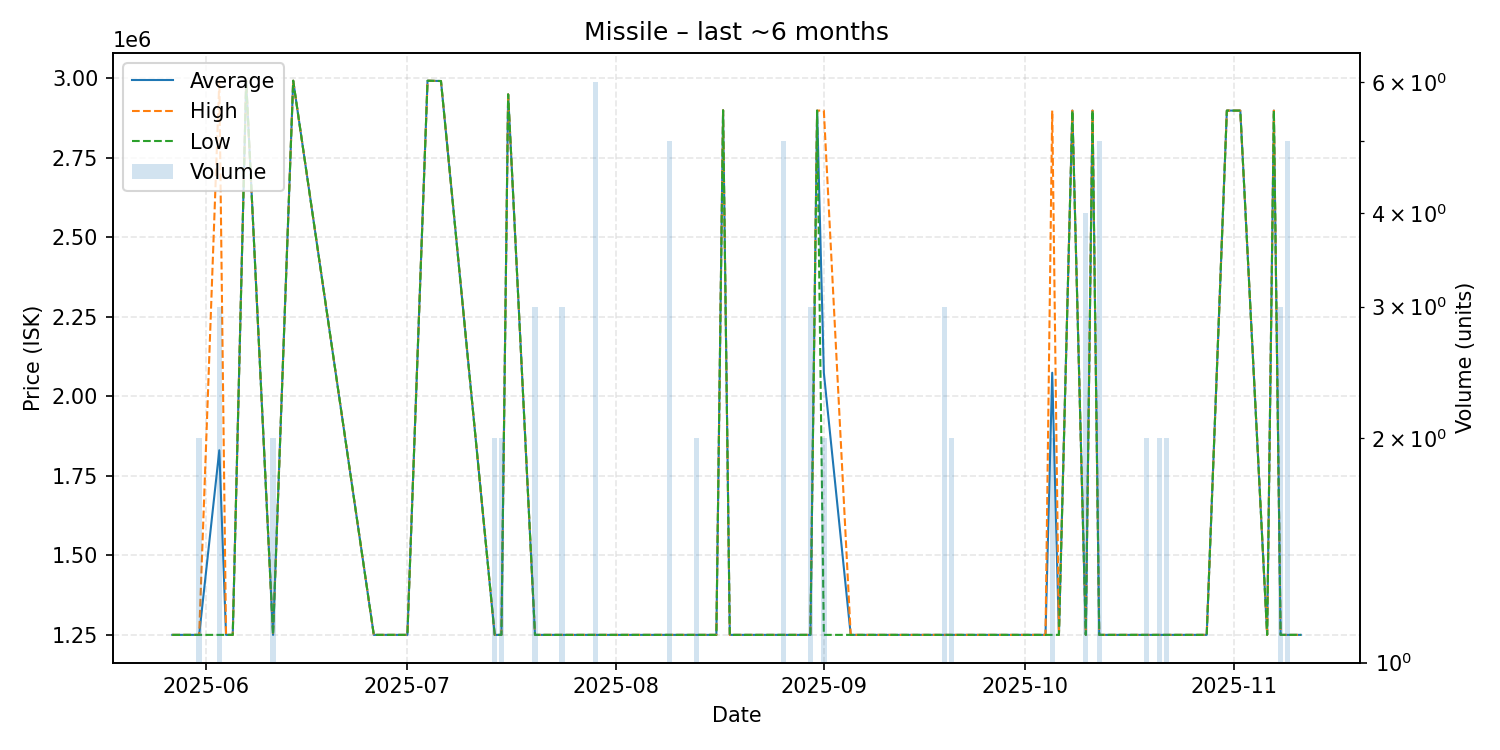

Source data for this figure (header and first rows):
date, average, highest, lowest, order_count, volume
2025-05-27, 1250000, 1250000, 1250000, 1, 1
2025-05-31, 1250000, 1250000, 1250000, 2, 2
2025-06-03, 1830667, 2992000, 1250000, 3, 3
2025-06-04, 1250000, 1250000, 1250000, 1, 1
2025-06-05, 1250000, 1250000, 1250000, 1, 1
2025-06-07, 2992000, 2992000, 2992000, 1, 1
2025-06-11, 1250000, 1250000, 1250000, 2, 2
2025-06-14, 2993000, 2993000, 2993000, 1, 1
2025-06-26, 1250000, 1250000, 1250000, 1, 1
2025-07-01, 1250000, 1250000, 1250000, 1, 1
2025-07-04, 2993000, 2993000, 2993000, 1, 1
2025-07-06, 2992000, 2992000, 2992000, 1, 1
2025-07-14, 1250000, 1250000, 1250000, 2, 2
2025-07-15, 1250000, 1250000, 1250000, 2, 2
2025-07-16, 2950000, 2950000, 2950000, 1, 1
2025-07-20, 1250000, 1250000, 1250000, 3, 3
2025-07-24, 1250000, 1250000, 1250000, 1, 3
2025-07-29, 1250000, 1250000, 1250000, 2, 6
2025-07-30, 1250000, 1250000, 1250000, 1, 1
2025-07-31, 1250000, 1250000, 1250000, 1, 1
2025-08-02, 1250000, 1250000, 1250000, 1, 1
2025-08-07, 1250000, 1250000, 1250000, 1, 1
2025-08-08, 1250000, 1250000, 1250000, 1, 1
2025-08-09, 1250000, 1250000, 1250000, 1, 5
2025-08-10, 1250000, 1250000, 1250000, 1, 1
2025-08-13, 1250000, 1250000, 1250000, 2, 2
2025-08-16, 1250000, 1250000, 1250000, 1, 1
2025-08-17, 2900000, 2900000, 2900000, 1, 1
2025-08-18, 1250000, 1250000, 1250000, 1, 1
2025-08-25, 1250000, 1250000, 1250000, 1, 1
2025-08-26, 1250000, 1250000, 1250000, 1, 5
2025-08-28, 1250000, 1250000, 1250000, 1, 1
2025-08-30, 1250000, 1250000, 1250000, 2, 3
2025-08-31, 2899000, 2899000, 2899000, 1, 1
2025-09-01, 2074500, 2899000, 1250000, 2, 2
2025-09-05, 1250000, 1250000, 1250000, 1, 1
2025-09-06, 1250000, 1250000, 1250000, 1, 1
2025-09-08, 1250000, 1250000, 1250000, 1, 1
2025-09-09, 1250000, 1250000, 1250000, 1, 1
2025-09-10, 1250000, 1250000, 1250000, 1, 1
2025-09-16, 1250000, 1250000, 1250000, 1, 1
2025-09-17, 1250000, 1250000, 1250000, 1, 1
2025-09-19, 1250000, 1250000, 1250000, 3, 3
2025-09-20, 1250000, 1250000, 1250000, 2, 2
2025-10-03, 1250000, 1250000, 1250000, 1, 1
2025-10-04, 1250000, 1250000, 1250000, 1, 1
2025-10-05, 2074500, 2899000, 1250000, 2, 2
2025-10-06, 1250000, 1250000, 1250000, 1, 1
2025-10-08, 2899000, 2899000, 2899000, 1, 1
2025-10-10, 1250000, 1250000, 1250000, 2, 4
2025-10-11, 2899000, 2899000, 2899000, 1, 1
2025-10-12, 1250000, 1250000, 1250000, 1, 5
2025-10-15, 1250000, 1250000, 1250000, 1, 1
2025-10-19, 1250000, 1250000, 1250000, 1, 2
2025-10-21, 1250000, 1250000, 1250000, 1, 2
2025-10-22, 1250000, 1250000, 1250000, 2, 2
2025-10-27, 1250000, 1250000, 1250000, 1, 1
2025-10-28, 1250000, 1250000, 1250000, 1, 1
2025-10-31, 2899000, 2899000, 2899000, 1, 1
2025-11-02, 2899000, 2899000, 2899000, 1, 1
... 5 more rows
